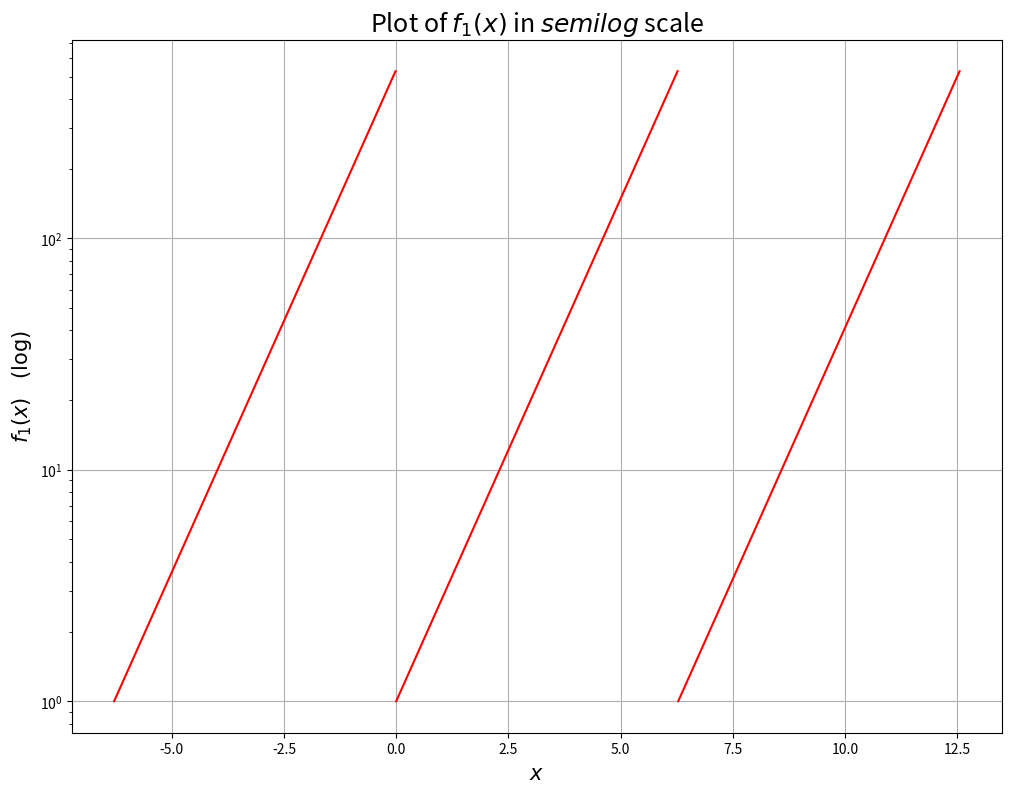
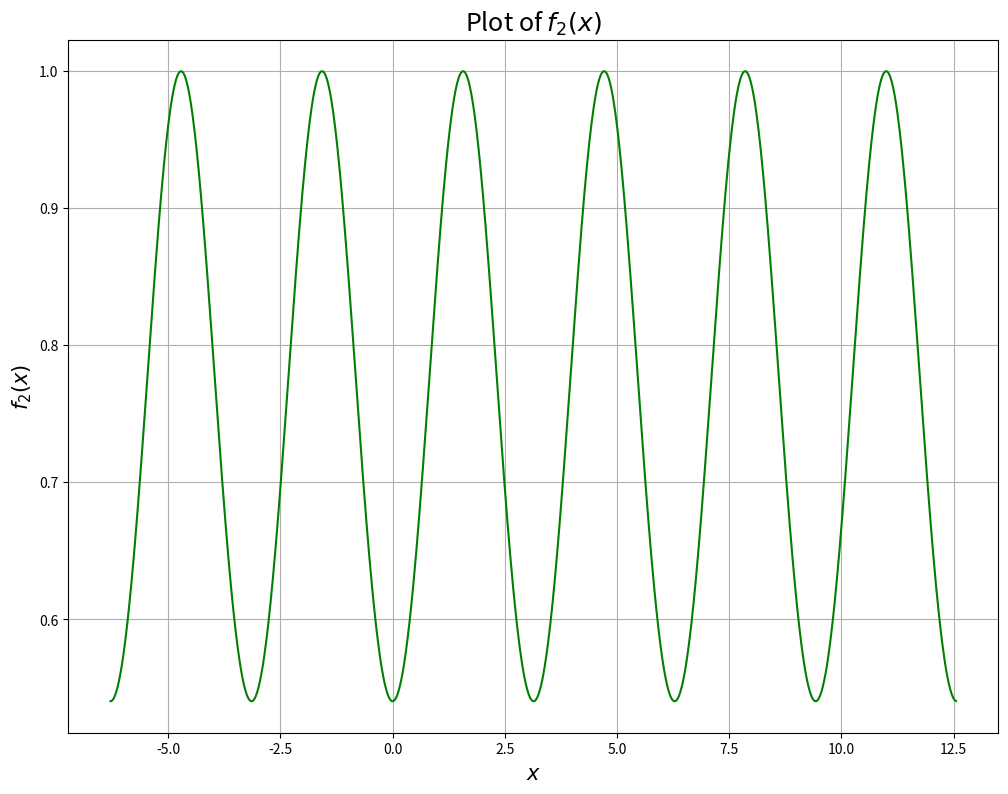
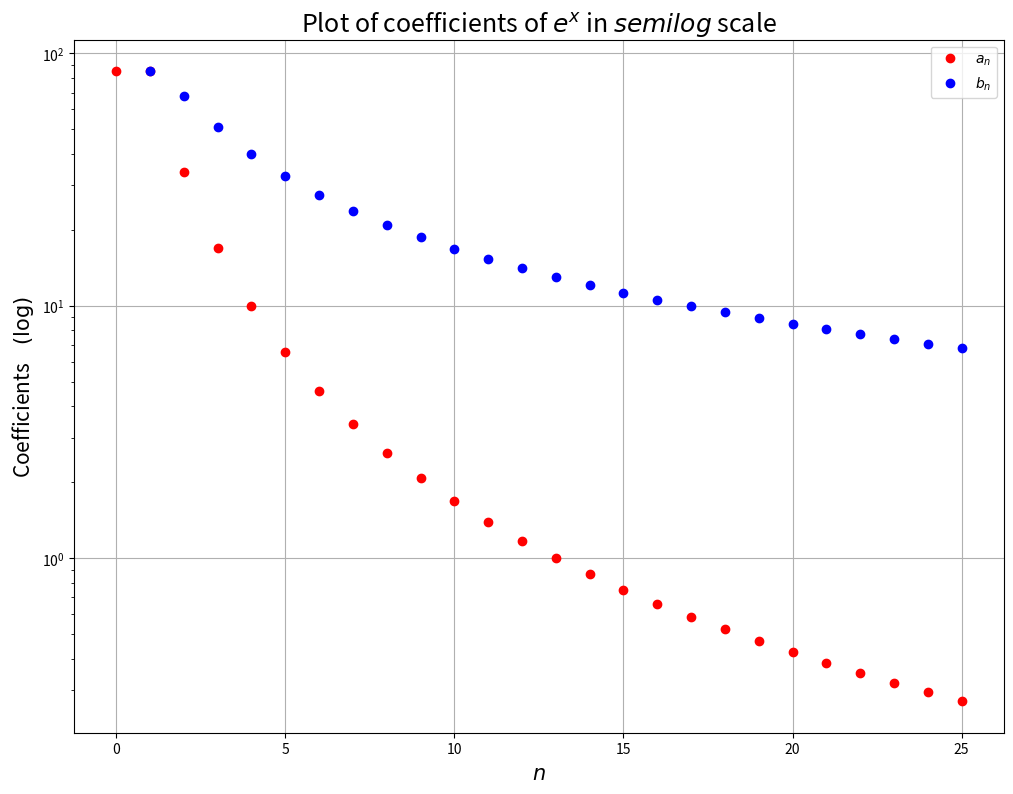
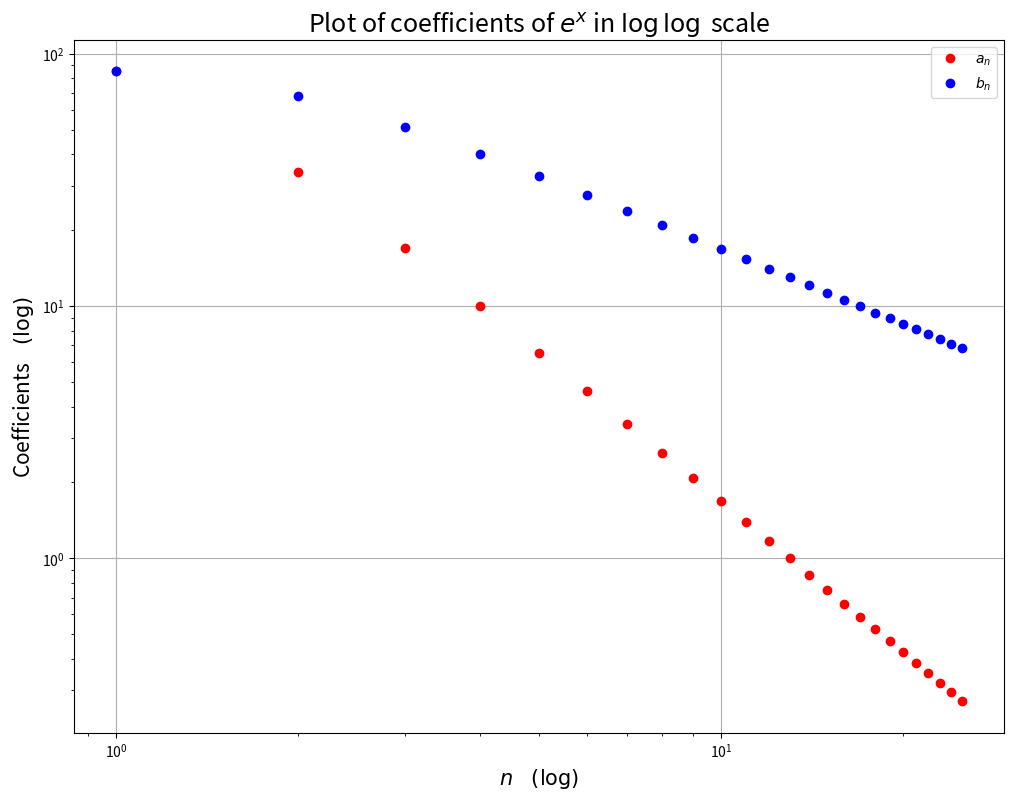
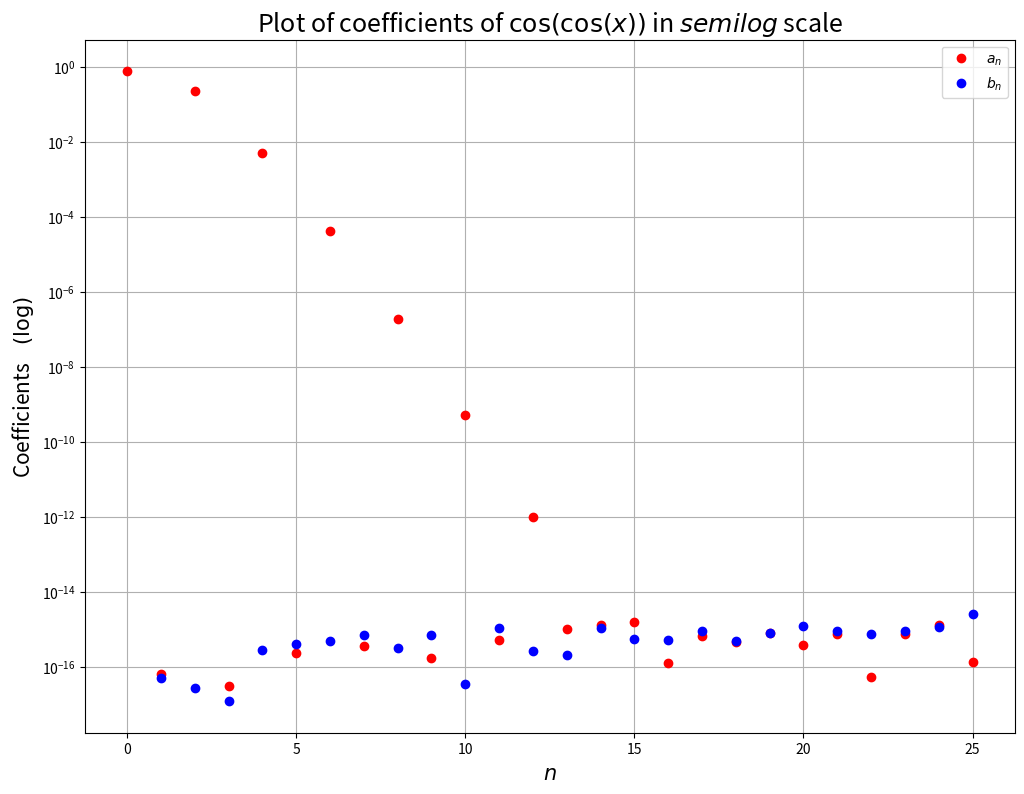
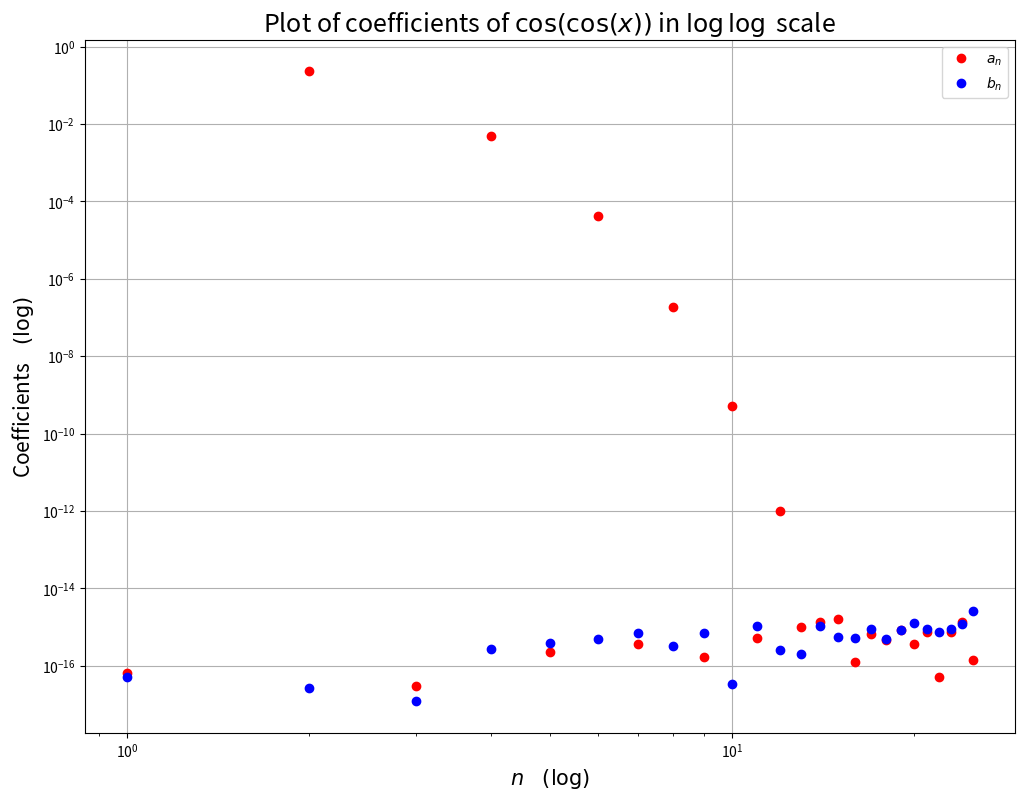
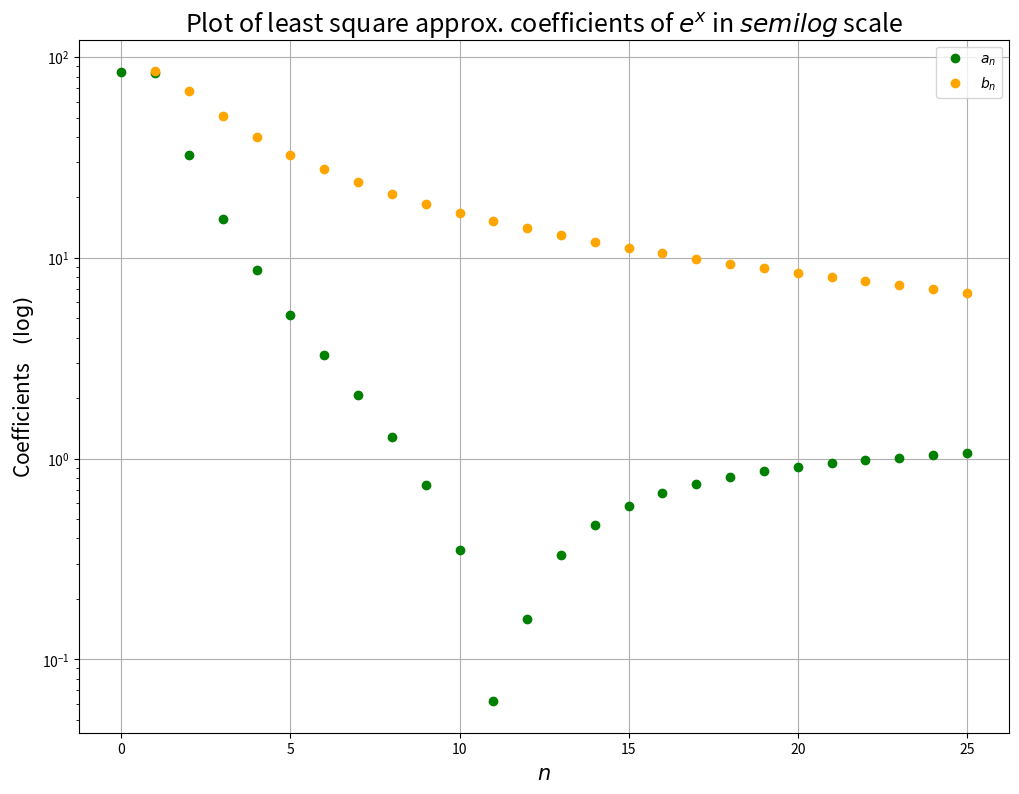
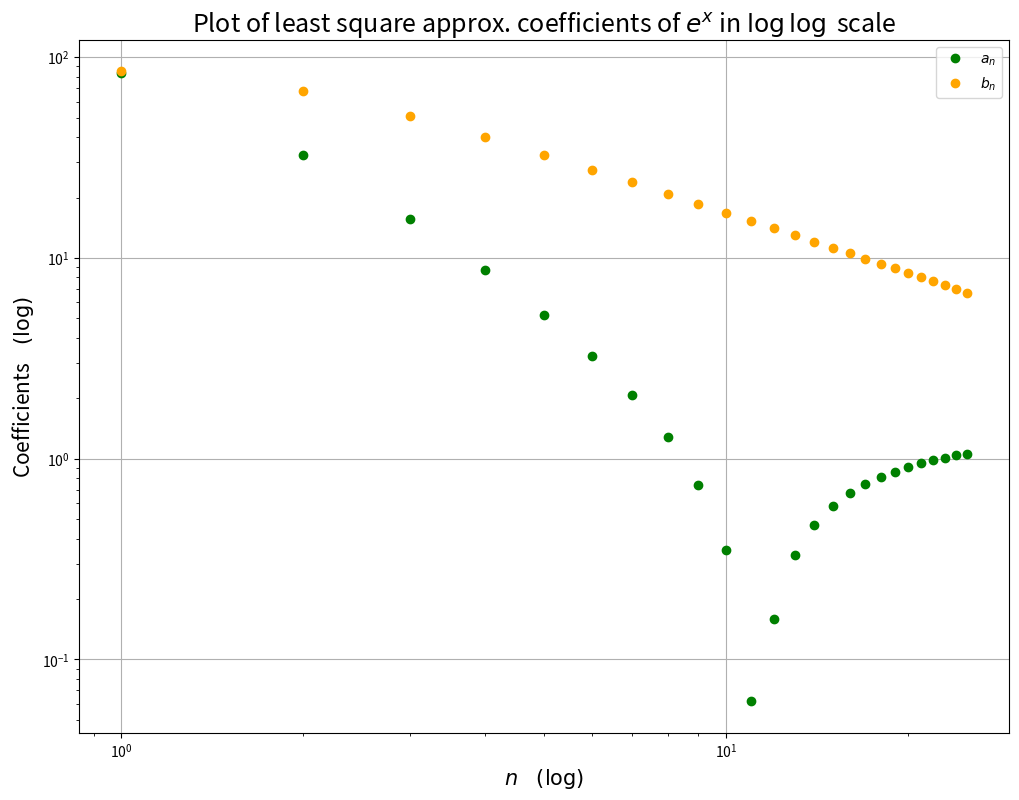
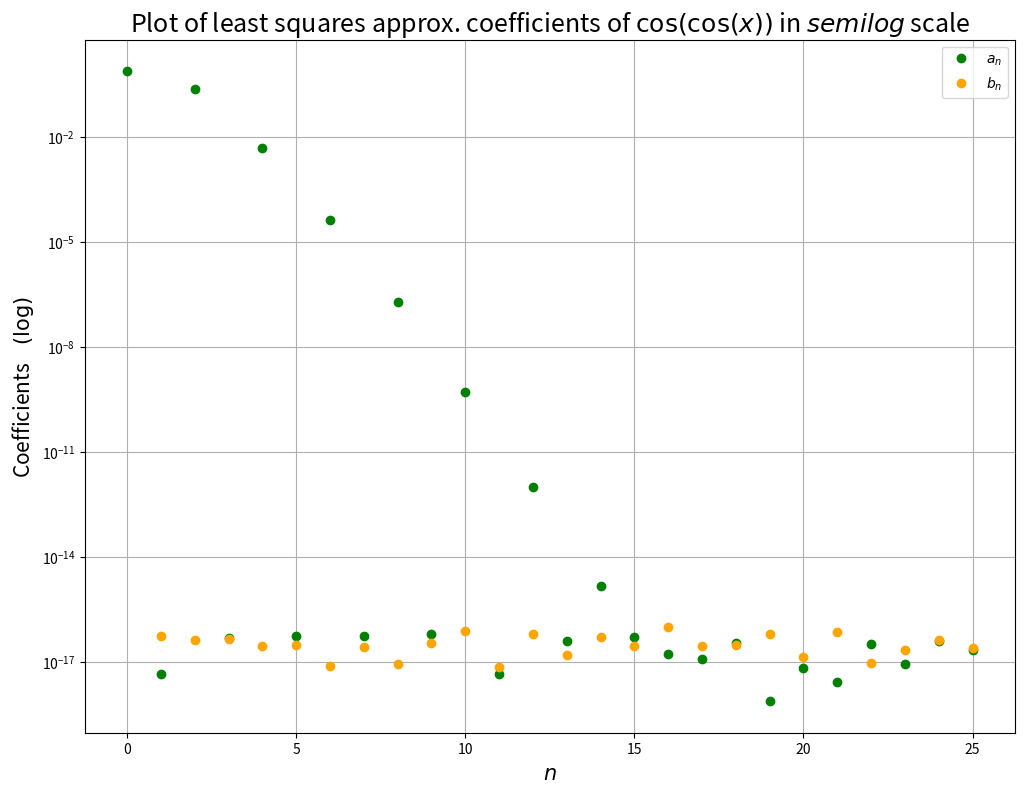
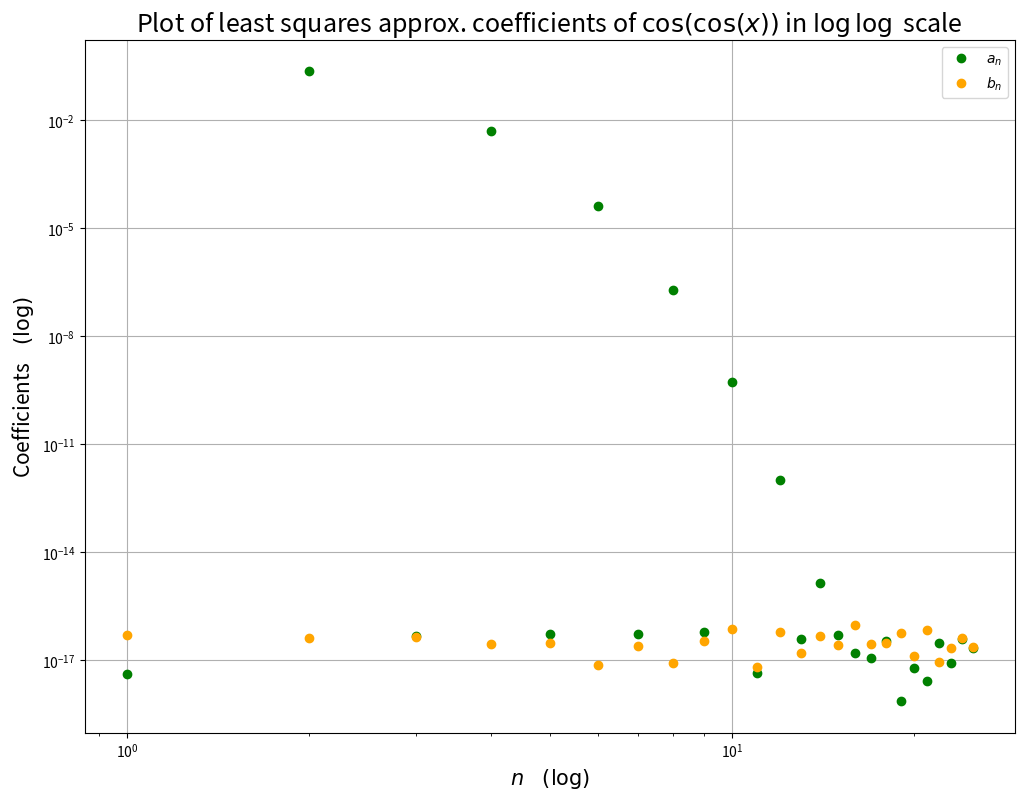
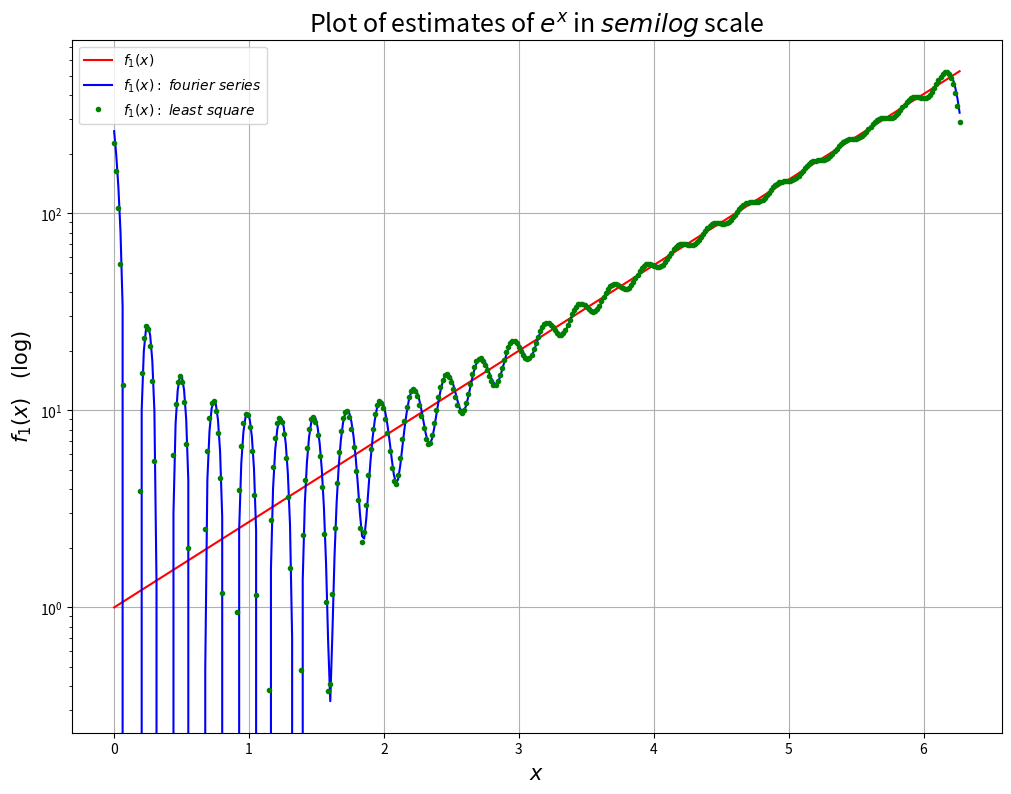
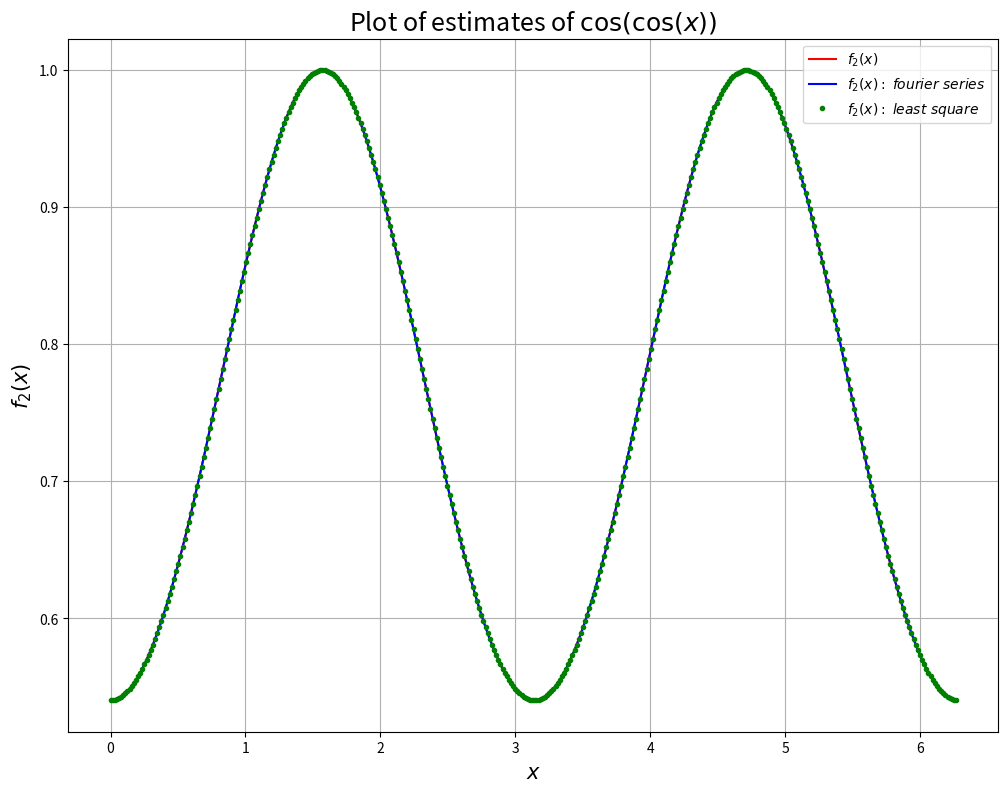

Generate these figures, in order, with matplotlib:
"""
[redacted]
"""
from matplotlib.pyplot import *
import scipy as sp
from scipy import integrate
import numpy as np
import math as m

#Creating function f1(x)=exp(x)
def f1(x):
    return np.exp(x)

#Creating function f2(x)=cos(cos(x))
def f2(x):
    return np.cos(np.cos(x))

#Plotting Figure 1
x1=np.linspace(-2*m.pi,0,400, endpoint=False)
x2=np.linspace(0,2*m.pi,400, endpoint=False)
x3=np.linspace(2*m.pi,4*m.pi,400, endpoint=False)
x4=np.linspace(-2*m.pi,4*m.pi,1200, endpoint=False)
figure(1, (12,9))
semilogy(x1,f1(x2), color='red')
semilogy(x2,f1(x2), color='red')
semilogy(x3,f1(x2), color='red')
xlabel(r'$x$', size=15)
ylabel(r'$f_1(x)$    $(\log)$', size=15)
title(r'Plot of $f_1(x)$ in $semilog$ scale', size=18)
grid()
show()

#Plotting Figure 2
figure(2, (12,9))
plot(x4,f2(x4), color='green')
xlabel('$x$', size=15)
ylabel('$f_2(x)$', size=15)
title('Plot of $f_2(x)$', size=18)
grid()
show()

#Creating u(x,k) and v(x,k) for f1 and f2
def u1(x,k):
    return f1(x)*np.cos(k*x)
def v1(x,k):
    return f1(x)*np.sin(k*x)
def u2(x,k):
    return f2(x)*np.cos(k*x)
def v2(x,k):
    return f2(x)*np.sin(k*x)

#Creating vector containing coefficients for f1
clist1=[integrate.quad(u1,0,2*m.pi, args=(0))[0]]
for k in range(1,26):
    clist1.append(integrate.quad(u1,0,2*m.pi, args=(k))[0])
    clist1.append(integrate.quad(v1,0,2*m.pi, args=(k))[0])    
co1=np.c_[clist1]
co1/=m.pi
co1[0]/=2

#Creating vector containing coefficients for f2
clist2=[integrate.quad(u2,0,2*m.pi, args=(0))[0]]
for k in range(1,26):
    clist2.append(integrate.quad(u2,0,2*m.pi, args=(k))[0])
    clist2.append(integrate.quad(v2,0,2*m.pi, args=(k))[0])    
co2=np.c_[clist2]
co2/=m.pi
co2[0]/=2

#Plotting the coefficients for f1(x), (i) in semilog
n=np.arange(1,26)
figure(3, (12,9))
semilogy(0,abs(co1)[0], 'o', color='red')
semilogy(n,abs(co1)[1::2], 'o', color='red', label='$a_n$')
semilogy(n,abs(co1)[2::2], 'o', color='blue', label='$b_n$')
xlabel('$n$', size=15)
ylabel('Coefficients    $(\log)$', size=15)
title(r'Plot of coefficients of $e^x$ in $semilog$ scale', size=18)
legend()
grid()
show()
#(ii) in log-log
figure(4, (12,9))
loglog(n,abs(co1)[1::2], 'o', color='red', label='$a_n$')
loglog(n,abs(co1)[2::2], 'o', color='blue', label='$b_n$')
xlabel('$n$    $(\log)$', size=15)
ylabel('Coefficients    $(\log)$', size=15)
title(r'Plot of coefficients of $e^x$ in $\log\log$ scale', size=18)
legend()
grid()
show()

#Plotting the coefficients for f2(x), (i) in semilog
figure(5, (12,9))
semilogy(0,abs(co2)[0], 'o', color='red')
semilogy(n,abs(co2)[1::2], 'o', color='red', label='$a_n$')
semilogy(n,abs(co2)[2::2], 'o', color='blue', label='$b_n$')
xlabel('$n$', size=15)
ylabel('Coefficients    $(\log)$', size=15)
title(r'Plot of coefficients of $\cos(\cos(x))$ in $semilog$ scale', size=18)
legend()
grid()
show()
#(ii) in log-log
figure(6, (12,9))
loglog(n,abs(co2)[1::2], 'o', color='red', label='$a_n$')
loglog(n,abs(co2)[2::2], 'o', color='blue', label='$b_n$')
xlabel('$n$    $(\log)$', size=15)
ylabel('Coefficients    $(\log)$', size=15)
title(r'Plot of coefficients of $\cos(\cos(x))$ in $\log\log$ scale', size=18)
legend()
grid()
show()

#Generating A & b to find the least square estimate
xall=np.linspace(0,2*m.pi,400, endpoint=False)
b1=f1(xall)
A1=np.zeros([400,51])
A1[:,0]=1
for k in range(1,26):
    A1[:,2*k-1]=np.cos(k*xall)
    A1[:,2*k]=np.sin(k*xall)
c1=np.c_[sp.linalg.lstsq(A1,b1)[0]]

b2=f2(xall)
A2=np.zeros([400,51])
A2[:,0]=1
for k in range(1,26):
    A2[:,2*k-1]=np.cos(k*xall)
    A2[:,2*k]=np.sin(k*xall)
c2=np.c_[sp.linalg.lstsq(A2,b2)[0]]

#Plotting the estimated coefficients for f1(x), (i) in semilog
figure(7, (12,9))
semilogy(0,abs(c1)[0], 'o', color='green')
semilogy(n,abs(c1)[1::2], 'o', color='green', label='$a_n$')
semilogy(n,abs(c1)[2::2], 'o', color='orange', label='$b_n$')
xlabel('$n$', size=15)
ylabel('Coefficients    $(\log)$', size=15)
title(r'Plot of least square approx. coefficients of $e^x$ in $semilog$ scale', size=18)
legend()
grid()
show()
#(ii) in log-log
figure(8, (12,9))
loglog(n,abs(c1)[1::2], 'o', color='green', label='$a_n$')
loglog(n,abs(c1)[2::2], 'o', color='orange', label='$b_n$')
xlabel('$n$    $(\log)$', size=15)
ylabel('Coefficients    $(\log)$', size=15)
title(r'Plot of least square approx. coefficients of $e^x$ in $\log\log$ scale', size=18)
legend()
grid()
show()

#Plotting the estimated coefficients for f2(x), (i) in semilog
figure(9, (12,9))
semilogy(0,abs(c2)[0], 'o', color='green')
semilogy(n,abs(c2)[1::2], 'o', color='green', label='$a_n$')
semilogy(n,abs(c2)[2::2], 'o', color='orange', label='$b_n$')
xlabel('$n$', size=15)
ylabel('Coefficients    $(\log)$', size=15)
title(r'Plot of least squares approx. coefficients of $\cos(\cos(x))$ in $semilog$ scale', size=18)
legend()
grid()
show()
#(ii) in log-log
figure(10, (12,9))
loglog(n,abs(c2)[1::2], 'o', color='green', label='$a_n$')
loglog(n,abs(c2)[2::2], 'o', color='orange', label='$b_n$')
xlabel('$n$    $(\log)$', size=15)
ylabel('Coefficients    $(\log)$', size=15)
title(r'Plot of least squares approx. coefficients of $\cos(\cos(x))$ in $\log\log$ scale', size=18)
legend()
grid()
show()

#Calculating the error between least square and quad estimate
cerr1=abs(co1-c1) #For f1
cerr2=abs(co2-c2) #For f2
print(np.amax(cerr1)) #Maximum deviation for f1
print(np.amax(cerr2)) #Maximum deviation for f2

#Calculating the function f from the fourier series expansion
#Using least square
f1_ls=np.dot(A1,c1)
f2_ls=np.dot(A2,c2)
#Using quad
f1_fs=np.dot(A1,co1)
f2_fs=np.dot(A2,co2)

#Plotting all estimates of f1
figure(11, (12,9))
semilogy(xall,f1(xall), color='red', label='$f_1(x)$')
semilogy(xall,f1_fs, color='blue', label='$f_1(x):\ fourier\ series$')
semilogy(xall,f1_ls, 'o', ms=3, color='green', label='$f_1(x):\ least\ square$')
xlabel(r'$x$', size=15)
ylabel(r'$f_1(x)$    $(\log)$', size=15)
title(r'Plot of estimates of $e^x$ in $semilog$ scale', size=18)
legend()
grid()
show()

#Plotting all estimates of f2
figure(12, (12,9))
plot(xall,f2(xall), color='red', label='$f_2(x)$')
plot(xall,f2_fs, color='blue', label='$f_2(x):\ fourier\ series$')
plot(xall,f2_ls, 'o', ms=3, color='green', label='$f_2(x):\ least\ square$')
xlabel(r'$x$', size=15)
ylabel(r'$f_2(x)$', size=15)
title(r'Plot of estimates of $\cos(\cos(x))$', size=18)
legend()
grid()
show()